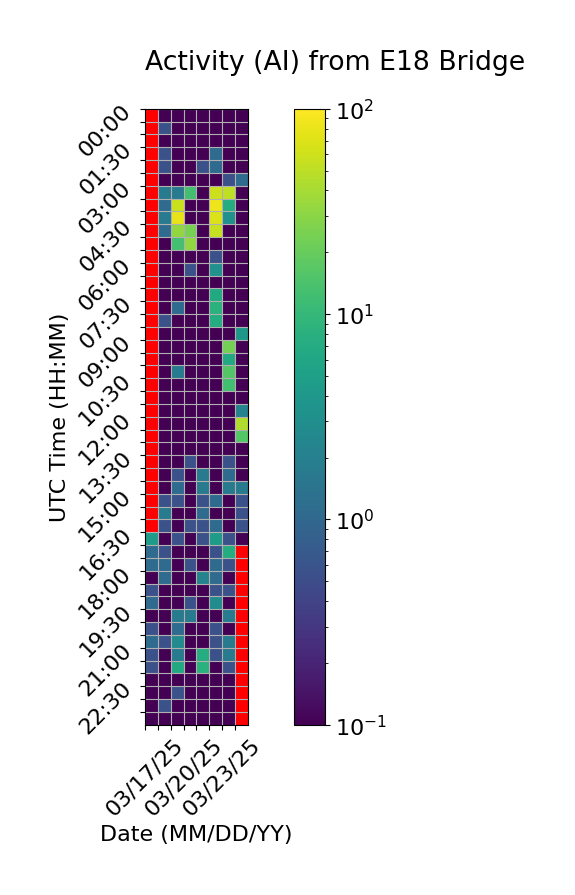

The table this chart was drawn from, first rows:
Time (UTC), 03/17/25, 03/18/25, 03/19/25, 03/20/25, 03/21/25, 03/22/25, 03/23/25, 03/24/25
00:00, , 0.0, 0.0, 0.0, 0.0, 0.0, 0.0, 0.0
00:30, , 0.5556, 0.0, 0.0, 0.0, 0.0, 0.0, 0.0
01:00, , 0.0, 0.0, 0.0, 0.0, 0.0, 0.0, 0.0
01:30, , 0.5556, 0.0, 0.0, 0.0, 1.111, 0.0, 0.0
02:00, , 0.5556, 0.0, 0.0, 0.5556, 1.111, 0.0, 0.0
02:30, , 0.0, 0.0, 0.0, 0.0, 0.0, 0.5556, 1.111
03:00, , 1.667, 1.667, 12.78, 0.0, 58.89, 51.67, 0.0
03:30, , 1.111, 57.78, 0.0, 0.0, 85.0, 7.222, 0.0
04:00, , 1.667, 79.44, 0.0, 0.0, 68.89, 3.333, 0.0
04:30, , 1.111, 32.78, 24.44, 0.0, 55.56, 0.0, 0.0
05:00, , 0.0, 12.78, 32.22, 0.0, 0.0, 0.0, 0.0
05:30, , 0.0, 0.0, 0.0, 0.0, 0.5556, 0.0, 0.0
06:00, , 0.0, 0.0, 0.5556, 0.0, 3.333, 0.0, 0.0
06:30, , 0.0, 0.0, 0.0, 0.0, 0.0, 0.0, 0.0
07:00, , 0.0, 0.0, 0.0, 0.0, 6.667, 0.0, 0.0
07:30, , 0.0, 1.111, 0.0, 0.0, 8.333, 0.0, 0.0
08:00, , 0.5556, 0.0, 0.0, 0.0, 7.222, 0.0, 0.0
08:30, , 0.0, 0.0, 0.0, 0.0, 0.0, 0.0, 3.889
09:00, , 0.0, 0.0, 0.0, 0.0, 0.0, 23.33, 0.0
09:30, , 0.0, 0.0, 0.0, 0.0, 0.0, 6.667, 0.0
10:00, , 0.0, 1.667, 0.0, 0.0, 0.0, 15.56, 0.0
10:30, , 0.0, 0.0, 0.0, 0.0, 0.0, 12.22, 0.0
11:00, , 0.0, 0.0, 0.0, 0.0, 0.0, 0.0, 0.0
11:30, , 0.0, 0.0, 0.0, 0.0, 0.0, 0.0, 2.222
12:00, , 0.0, 0.0, 0.0, 0.0, 0.0, 0.0, 43.89
12:30, , 0.0, 0.0, 0.0, 0.0, 0.0, 0.0, 16.11
13:00, , 0.0, 0.0, 0.0, 0.0, 0.0, 0.0, 0.0
13:30, , 0.0, 0.0, 0.5556, 0.0, 0.0, 0.5556, 0.0
14:00, , 0.0, 0.5556, 0.0, 1.667, 0.0, 1.111, 0.0
14:30, , 0.0, 1.111, 0.0, 1.667, 0.0, 1.667, 1.667
15:00, , 0.5556, 0.5556, 0.0, 0.5556, 1.111, 0.0, 0.5556
15:30, , 1.667, 0.0, 0.0, 1.111, 0.0, 0.0, 0.5556
16:00, , 0.5556, 0.0, 0.5556, 0.5556, 1.111, 0.0, 0.5556
16:30, 4.444, 0.0, 0.5556, 0.0, 0.5556, 4.444, 0.5556, 0.0
17:00, 1.111, 0.5556, 0.0, 0.0, 0.0, 0.5556, 7.222, 
17:30, 1.111, 1.111, 0.0, 0.5556, 0.0, 1.111, 0.5556, 
18:00, 0.0, 1.111, 0.0, 0.0, 2.222, 1.111, 0.0, 
18:30, 0.5556, 0.0, 0.0, 0.0, 0.0, 0.5556, 0.5556, 
19:00, 1.111, 0.0, 0.0, 0.5556, 0.0, 2.778, 0.0, 
19:30, 0.0, 0.0, 1.667, 1.667, 0.0, 0.0, 1.667, 
20:00, 0.5556, 0.0, 1.111, 0.0, 0.0, 0.5556, 0.0, 
20:30, 1.111, 0.5556, 2.778, 0.0, 0.0, 0.5556, 1.667, 
21:00, 0.5556, 0.0, 1.667, 0.0, 7.222, 0.5556, 1.667, 
21:30, 0.5556, 0.0, 6.667, 0.0, 8.333, 0.0, 0.5556, 
22:00, 0.0, 0.0, 0.0, 0.0, 0.0, 0.0, 0.0, 
22:30, 0.0, 0.0, 0.5556, 0.0, 0.0, 0.0, 0.0, 
23:00, 0.0, 0.5556, 0.0, 0.0, 0.0, 0.0, 0.0, 
23:30, 0.0, 0.0, 0.0, 0.0, 0.0, 0.0, 0.0, 
